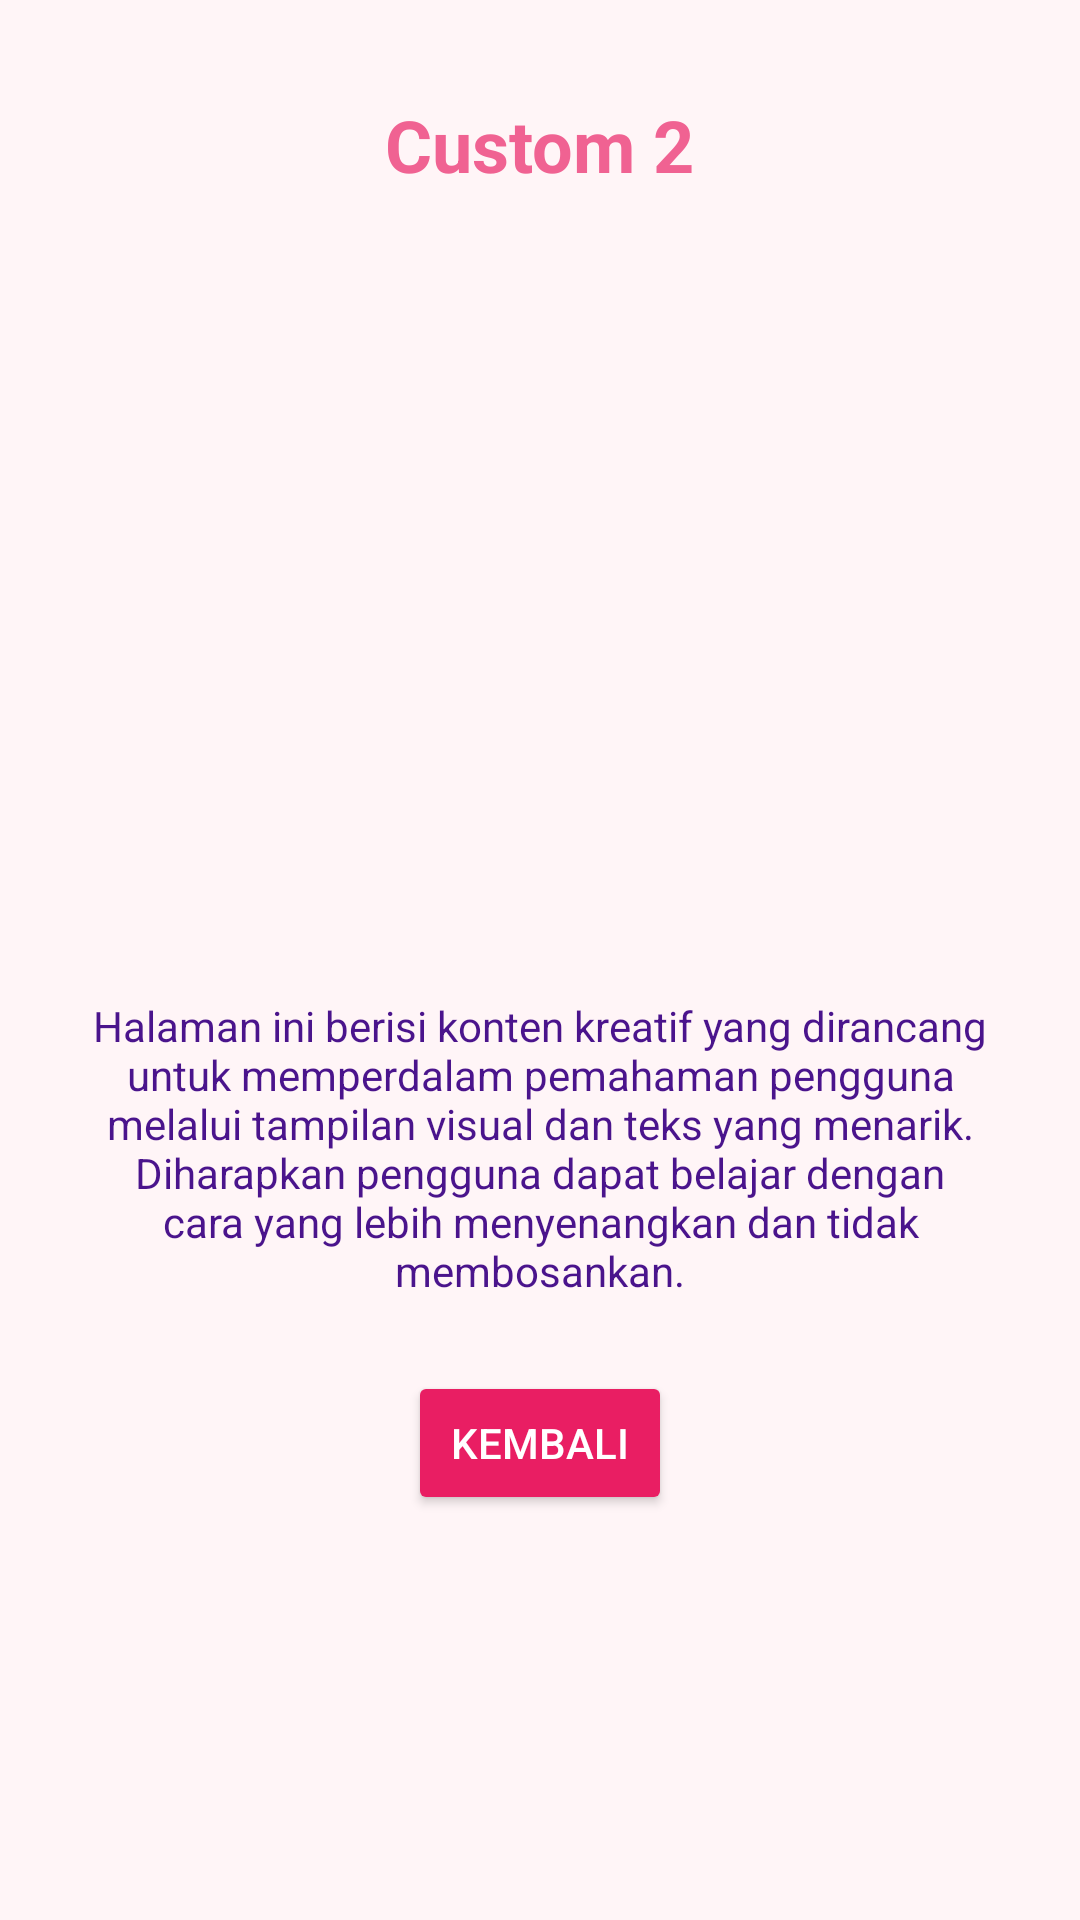

Layout XML and referenced resources for this Android screen:
<!-- AndroidManifest.xml: application theme Theme.Zorashape -->
<!-- res/layout/activity_custom2.xml -->
<?xml version="1.0" encoding="utf-8"?>
<androidx.constraintlayout.widget.ConstraintLayout
    xmlns:android="http://schemas.android.com/apk/res/android"
    xmlns:app="http://schemas.android.com/apk/res-auto"
    xmlns:tools="http://schemas.android.com/tools"
    android:layout_width="match_parent"
    android:layout_height="match_parent"
    android:background="@color/bg_main">

    
    <TextView
        android:id="@+id/tvTitle"
        android:layout_width="wrap_content"
        android:layout_height="wrap_content"
        android:text="Custom 2"
        android:textSize="24sp"
        android:textStyle="bold"
        android:textColor="@color/peach_primary"
        app:layout_constraintTop_toTopOf="parent"
        app:layout_constraintStart_toStartOf="parent"
        app:layout_constraintEnd_toEndOf="parent"
        android:layout_marginTop="32dp"/>

    
    <ImageView
        android:id="@+id/imgCustom"
        android:layout_width="220dp"
        android:layout_height="220dp"
        tools:src="@drawable/logo_home"
        android:scaleType="centerCrop"
        app:layout_constraintTop_toBottomOf="@id/tvTitle"
        app:layout_constraintStart_toStartOf="parent"
        app:layout_constraintEnd_toEndOf="parent"
        android:layout_marginTop="24dp"/>

    
    <TextView
        android:id="@+id/tvDesc"
        android:layout_width="0dp"
        android:layout_height="wrap_content"
        android:text="Halaman ini berisi konten kreatif yang dirancang untuk memperdalam pemahaman pengguna
                      melalui tampilan visual dan teks yang menarik.
                      Diharapkan pengguna dapat belajar dengan cara yang lebih menyenangkan dan tidak membosankan."
        android:textColor="@color/text_dark"
        android:gravity="center"
        android:layout_margin="24dp"
        app:layout_constraintTop_toBottomOf="@id/imgCustom"
        app:layout_constraintStart_toStartOf="parent"
        app:layout_constraintEnd_toEndOf="parent"/>

    
    <Button
        android:id="@+id/btnBack"
        android:layout_width="wrap_content"
        android:layout_height="wrap_content"
        android:text="Kembali"
        android:backgroundTint="@color/primary"
        android:textColor="@color/white"
        app:layout_constraintTop_toBottomOf="@id/tvDesc"
        app:layout_constraintStart_toStartOf="parent"
        app:layout_constraintEnd_toEndOf="parent"
        android:layout_marginTop="24dp"/>

</androidx.constraintlayout.widget.ConstraintLayout>
<!-- resources referenced by this layout -->
<resources>
  <color name="bg_main">#FFF5F7</color>
  <color name="peach_primary">#F06292</color>
  <color name="primary">#E91E63</color>
  <color name="text_dark">#4A148C</color>
  <color name="white">#FFFFFF</color>
  <!-- drawable logo_home: png bitmap (drawable, 31224 bytes) -->
  <style name="Theme.Zorashape" parent="Base.Theme.Zorashape" />
  <style name="Base.Theme.Zorashape" parent="Theme.Material3.DayNight.NoActionBar">
          
          <item name="colorPrimary">@color/primary</item>
          <item name="colorSecondary">@color/secondary</item>
          <item name="android:windowBackground">@color/bg_main</item>
          <item name="colorPrimaryDark">@color/primary_dark</item>
          <item name="colorAccent">@color/accent</item>
      </style>
  <color name="secondary">#FF80AB</color>
  <color name="primary_dark">#C2185B</color>
  <color name="accent">#F48FB1</color>
</resources>
